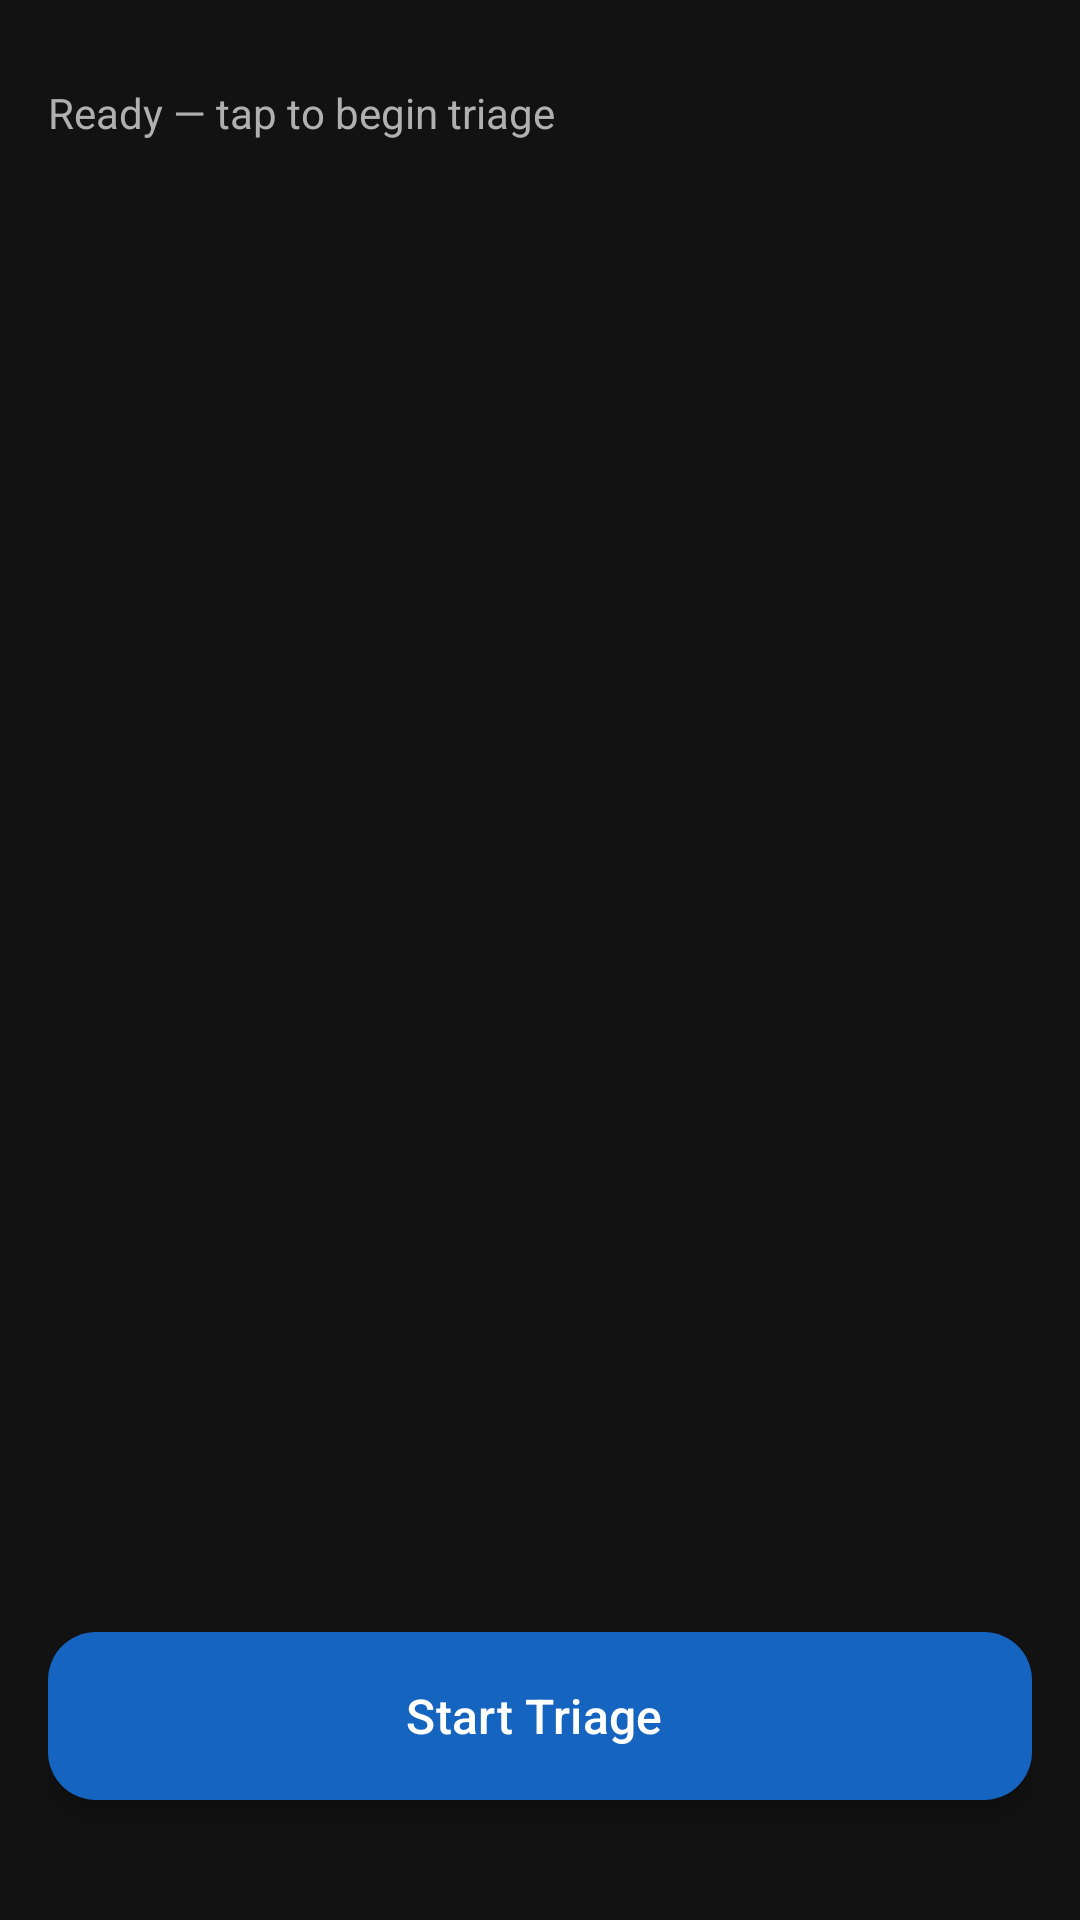

Reconstruct the res/layout file that produces this screen, plus the resources it refers to.
<!-- AndroidManifest.xml: application theme Theme.GemmaTriage -->
<!-- res/layout/fragment_triage.xml -->
<?xml version="1.0" encoding="utf-8"?>
<LinearLayout xmlns:android="http://schemas.android.com/apk/res/android"
    xmlns:app="http://schemas.android.com/apk/res-auto"
    xmlns:tools="http://schemas.android.com/tools"
    android:layout_width="match_parent"
    android:layout_height="match_parent"
    android:orientation="vertical"
    android:background="@color/background_dark"
    android:padding="16dp">

    <com.google.android.material.progressindicator.LinearProgressIndicator
        android:id="@+id/progressIndicator"
        android:layout_width="match_parent"
        android:layout_height="wrap_content"
        android:indeterminate="true"
        app:indicatorColor="@color/accent_blue"
        app:trackColor="@color/surface"
        android:visibility="invisible" />

    <TextView
        android:id="@+id/tvStatus"
        android:layout_width="match_parent"
        android:layout_height="wrap_content"
        android:text="@string/status_idle"
        android:textColor="@color/on_surface_secondary"
        android:textSize="14sp"
        android:paddingVertical="8dp" />

    <com.google.android.material.card.MaterialCardView
        android:id="@+id/cardResult"
        android:layout_width="match_parent"
        android:layout_height="0dp"
        android:layout_weight="1"
        app:cardBackgroundColor="@color/surface"
        app:cardCornerRadius="12dp"
        app:cardElevation="4dp"
        app:strokeWidth="3dp"
        app:strokeColor="@color/surface"
        android:visibility="invisible">

        <LinearLayout
            android:layout_width="match_parent"
            android:layout_height="match_parent"
            android:orientation="vertical"
            android:gravity="center"
            android:padding="16dp">

            <TextView
                android:id="@+id/tvTriageCode"
                android:layout_width="wrap_content"
                android:layout_height="wrap_content"
                android:textSize="64sp"
                android:textStyle="bold"
                android:textColor="@color/on_surface"
                tools:text="RED" />

            <TextView
                android:id="@+id/tvConfidence"
                android:layout_width="wrap_content"
                android:layout_height="wrap_content"
                android:textSize="18sp"
                android:textColor="@color/on_surface_secondary"
                android:paddingTop="4dp"
                tools:text="97% confidence" />

            <TextView
                android:id="@+id/tvReasoning"
                android:layout_width="match_parent"
                android:layout_height="wrap_content"
                android:textSize="14sp"
                android:textColor="@color/on_surface_secondary"
                android:paddingTop="12dp"
                tools:text="Breathing irregular, BP dropping" />

            <TextView
                android:id="@+id/tvSteps"
                android:layout_width="match_parent"
                android:layout_height="wrap_content"
                android:textSize="14sp"
                android:textColor="@color/on_surface"
                android:paddingTop="12dp"
                tools:text="1. Secure airway" />
        </LinearLayout>
    </com.google.android.material.card.MaterialCardView>

    <androidx.recyclerview.widget.RecyclerView
        android:id="@+id/rvConversation"
        android:layout_width="match_parent"
        android:layout_height="0dp"
        android:layout_weight="1"
        android:visibility="gone"
        android:clipToPadding="false"
        android:padding="4dp" />

    <TextView
        android:id="@+id/tvSpeaking"
        android:layout_width="match_parent"
        android:layout_height="wrap_content"
        android:text="@string/status_speaking"
        android:textColor="@color/accent_blue"
        android:textSize="14sp"
        android:paddingVertical="8dp"
        android:visibility="gone" />

    <TextView
        android:id="@+id/tvPatientCount"
        android:layout_width="match_parent"
        android:layout_height="wrap_content"
        android:textColor="@color/on_surface_secondary"
        android:textSize="12sp"
        android:paddingBottom="8dp"
        tools:text="Patients triaged: 0" />

    <com.google.android.material.button.MaterialButton
        android:id="@+id/btnNextPatient"
        style="@style/Widget.Material3.Button.OutlinedButton"
        android:layout_width="match_parent"
        android:layout_height="48dp"
        android:text="@string/btn_next_patient"
        android:textSize="14sp"
        android:visibility="gone"
        android:layout_marginBottom="8dp" />

    <FrameLayout
        android:layout_width="match_parent"
        android:layout_height="wrap_content"
        android:gravity="center">

        <View
            android:id="@+id/viewPulse"
            android:layout_width="80dp"
            android:layout_height="80dp"
            android:layout_gravity="center"
            android:background="@drawable/shape_pulse_circle"
            android:visibility="invisible" />

        <com.google.android.material.floatingactionbutton.ExtendedFloatingActionButton
            android:id="@+id/fabMic"
            android:layout_width="match_parent"
            android:layout_height="56dp"
            android:text="@string/btn_start_triage"
            android:textSize="16sp"
            android:textColor="@color/on_surface"
            app:backgroundTint="@color/accent_blue" />
    </FrameLayout>

</LinearLayout>
<!-- resources referenced by this layout -->
<resources>
  <color name="accent_blue">#1565C0</color>
  <color name="background_dark">#121212</color>
  <color name="on_surface">#FFFFFF</color>
  <color name="on_surface_secondary">#B0B0B0</color>
  <color name="surface">#1E1E1E</color>
  <!-- drawable shape_pulse_circle (drawable) -->
  <?xml version="1.0" encoding="utf-8"?>
  <shape xmlns:android="http://schemas.android.com/apk/res/android"
      android:shape="oval">
      <solid android:color="#331565C0" />
  </shape>
  <string name="btn_next_patient">Next Patient</string>
  <string name="btn_start_triage">Start Triage</string>
  <string name="status_idle">Ready — tap to begin triage</string>
  <string name="status_speaking">Speaking result…</string>
  <style name="Theme.GemmaTriage" parent="Theme.Material3.DayNight.NoActionBar">
          <item name="colorPrimary">@color/accent_blue</item>
          <item name="colorOnPrimary">@color/on_surface</item>
          <item name="android:colorBackground">@color/background_dark</item>
          <item name="colorSurface">@color/surface</item>
          <item name="colorOnSurface">@color/on_surface</item>
      </style>
</resources>
